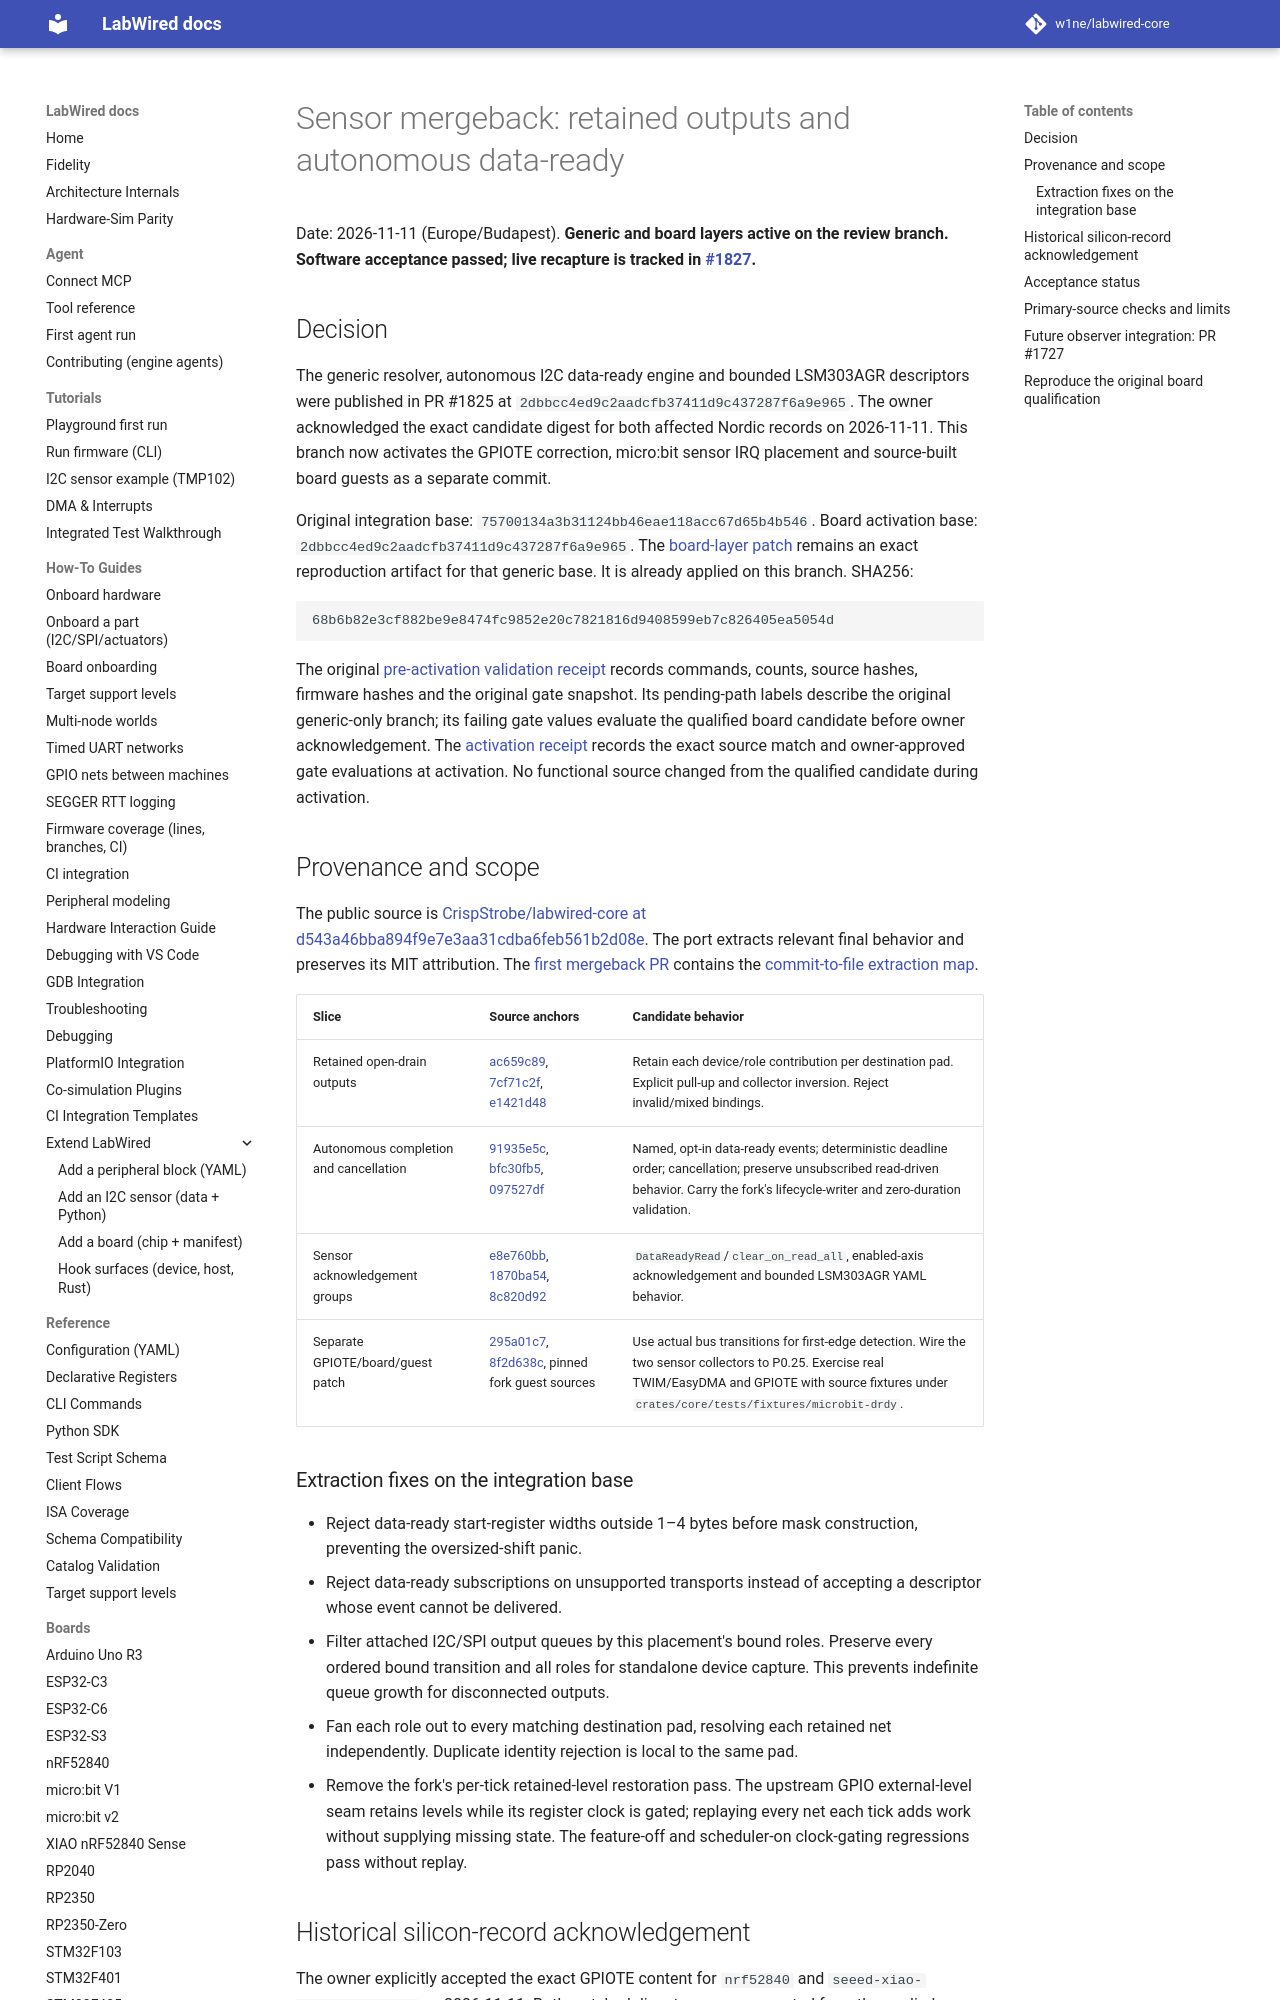

repository: CrispStrobe/labwired-core · page: engineering/mergeback/sensor-signals/index.html · generator: mkdocs

# Sensor mergeback: retained outputs and autonomous data-ready

Date: 2026-11-11 (Europe/Budapest). **Generic and board layers active on the review branch. Software acceptance passed; live recapture is tracked in [#1827](https://github.com/w1ne/labwired-core/issues/1827).**

## Decision

The generic resolver, autonomous I2C data-ready engine and bounded LSM303AGR
descriptors were published in PR #1825 at `2dbbcc4ed9c2aadcfb37411d9c437287f6a9e965`.
The owner acknowledged the exact candidate digest for both affected Nordic
records on 2026-11-11. This branch now activates the GPIOTE correction, micro:bit
sensor IRQ placement and source-built board guests as a separate commit.

Original integration base: `75700134a3b31124bb46eae118acc67d65b4b546`.
Board activation base: `2dbbcc4ed9c2aadcfb37411d9c437287f6a9e965`.
The [board-layer patch](microbit-sensor-board.patch) remains an exact reproduction
artifact for that generic base. It is already applied on this branch. SHA256:

```text
68b6b82e3cf882be9e8474fc9852e20c7821816d9408599eb7c826405ea5054d
```

The original [pre-activation validation receipt](sensor-signals.validation.json)
records commands, counts, source hashes, firmware hashes and the original gate
snapshot. Its pending-path labels describe the original generic-only branch; its
failing gate values evaluate the qualified board candidate before owner acknowledgement. The [activation receipt](microbit-sensor-activation.validation.json)
records the exact source match and owner-approved gate evaluations at activation.
No functional source changed from the qualified candidate during activation.

## Provenance and scope

The public source is
[CrispStrobe/labwired-core at d543a46bba894f9e7e3aa31cdba6feb561b2d08e](https://github.com/CrispStrobe/labwired-core/tree/d543a46bba894f9e7e3aa31cdba6feb561b2d08e).
The port extracts relevant final behavior and preserves its MIT attribution.
The [first mergeback PR](https://github.com/w1ne/labwired-core/pull/1824)
contains the [commit-to-file extraction map](https://github.com/w1ne/labwired-core/blob/c9964663db1ee0b2979e3488627433a9eabadf7d/docs/engineering/fork-port-map-2026-11-10.md).

| Slice | Source anchors | Candidate behavior |
| --- | --- | --- |
| Retained open-drain outputs | [ac659c89](https://github.com/CrispStrobe/labwired-core/commit/ac659c8957bdca026fb9e0b58537a98df28aee3d), [7cf71c2f](https://github.com/CrispStrobe/labwired-core/commit/7cf71c2f05ae747c971ad411c71237a76d818e0f), [e1421d48](https://github.com/CrispStrobe/labwired-core/commit/e1421d48a038ab05c2a83bd132e92596d8d3c110) | Retain each device/role contribution per destination pad. Explicit pull-up and collector inversion. Reject invalid/mixed bindings. |
| Autonomous completion and cancellation | [91935e5c](https://github.com/CrispStrobe/labwired-core/commit/91935e5ced58f293517b79ced4fd0c43d993a388), [bfc30fb5](https://github.com/CrispStrobe/labwired-core/commit/bfc30fb59216ebf98d2620321f6d3adaf8c519f1), [097527df](https://github.com/CrispStrobe/labwired-core/commit/097527df6359753568d40c5ec997a3a8d3ab12a1) | Named, opt-in data-ready events; deterministic deadline order; cancellation; preserve unsubscribed read-driven behavior. Carry the fork's lifecycle-writer and zero-duration validation. |
| Sensor acknowledgement groups | [e8e760bb](https://github.com/CrispStrobe/labwired-core/commit/e8e760bb1acf9dafa0340759af5561a80f98dfdd), [1870ba54](https://github.com/CrispStrobe/labwired-core/commit/1870ba5412b813d218dbbe1a854838f51c369a7f), [8c820d92](https://github.com/CrispStrobe/labwired-core/commit/8c820d9226d84b799a2b13899ba5796abbe6ca34) | `DataReadyRead`/`clear_on_read_all`, enabled-axis acknowledgement and bounded LSM303AGR YAML behavior. |
| Separate GPIOTE/board/guest patch | [295a01c7](https://github.com/CrispStrobe/labwired-core/commit/295a01c7ef497767d8ba3507f841585e0bd3c171), [8f2d638c](https://github.com/CrispStrobe/labwired-core/commit/8f2d638c309b1865ef75a693b2ba05b2d71becb4), pinned fork guest sources | Use actual bus transitions for first-edge detection. Wire the two sensor collectors to P0.25. Exercise real TWIM/EasyDMA and GPIOTE with source fixtures under `crates/core/tests/fixtures/microbit-drdy`. |
